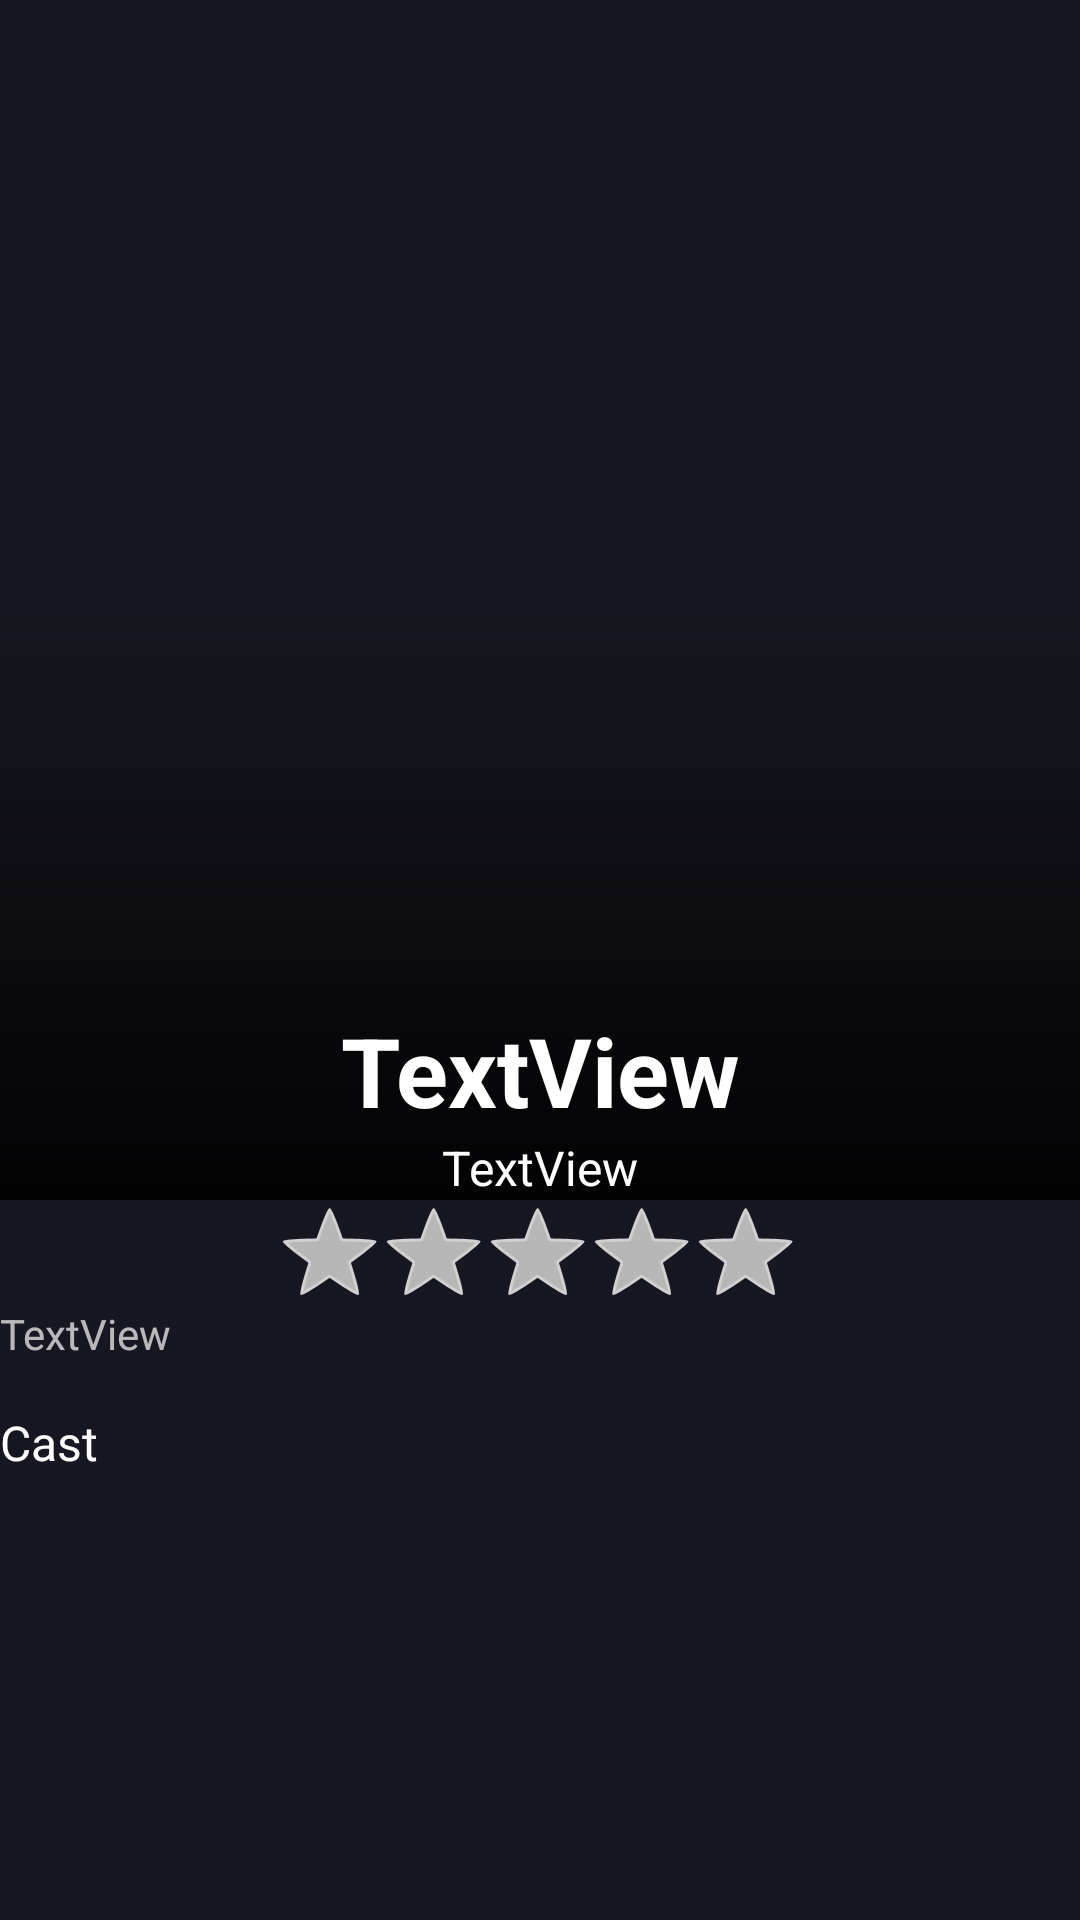

Here is an Android app screen rendered from its layout file. Give the layout XML and the strings, colors and styles it references.
<!-- AndroidManifest.xml: application theme Theme.SessionTime -->
<!-- res/layout/movie_details.xml -->
<?xml version="1.0" encoding="utf-8"?>
<androidx.constraintlayout.motion.widget.MotionLayout xmlns:android="http://schemas.android.com/apk/res/android"
    xmlns:app="http://schemas.android.com/apk/res-auto"
    xmlns:tools="http://schemas.android.com/tools"
    android:background="@color/project_background"
    android:layout_width="match_parent"
    android:layout_height="match_parent"
    app:layoutDescription="@xml/movie_details_scene">

    <ImageView
        android:id="@+id/MoviePoster"
        android:layout_width="wrap_content"
        android:layout_height="wrap_content"
        android:background="@drawable/capitamarvel"
        android:src="@drawable/degrade_view_details" />

    <TextView
        android:id="@+id/textViewGenreDate"
        android:layout_width="wrap_content"
        android:layout_height="wrap_content"
        android:text="TextView"
        android:textSize="16sp"
        android:textColor="@color/white"
        tools:layout_editor_absoluteX="228dp"
        tools:layout_editor_absoluteY="168dp" />

    <TextView
        android:id="@+id/movieTitleDetails"
        android:layout_width="wrap_content"
        android:layout_height="wrap_content"
        android:text="TextView"
        android:textSize="32sp"
        android:textStyle="bold"
        android:textColor="@color/white"
        tools:layout_editor_absoluteX="174dp"
        tools:layout_editor_absoluteY="203dp" />

    <RatingBar
        android:id="@+id/ratingBarDetails"
        android:layout_width="wrap_content"
        style="@android:style/Widget.Holo.RatingBar.Indicator"
        android:layout_height="wrap_content" />

    <TextView
        android:id="@+id/textMovieDescription"
        android:layout_width="wrap_content"
        android:layout_height="wrap_content"
        android:text="TextView"
        tools:layout_editor_absoluteX="177dp"
        tools:layout_editor_absoluteY="522dp" />

    <androidx.recyclerview.widget.RecyclerView
        android:id="@+id/rcActors"
        android:layout_width="match_parent"
        android:layout_height="match_parent"
        android:orientation="horizontal"
        tools:listitem="@layout/item_elenco"
        tools:layout_editor_absoluteX="186dp"
        tools:layout_editor_absoluteY="538dp" />

    <TextView
        android:id="@+id/textViewCast"
        android:layout_width="wrap_content"
        android:layout_height="wrap_content"
        android:text="Cast"
        android:textSize="16sp"
        android:textColor="@color/white"
        tools:layout_editor_absoluteX="144dp"
        tools:layout_editor_absoluteY="532dp" />
</androidx.constraintlayout.motion.widget.MotionLayout>
<!-- res/layout/item_elenco.xml (included above) -->
<?xml version="1.0" encoding="utf-8"?>
<LinearLayout xmlns:android="http://schemas.android.com/apk/res/android"
    xmlns:app="http://schemas.android.com/apk/res-auto"
    xmlns:tools="http://schemas.android.com/tools"
    android:id="@+id/itemRecycler"
    android:layout_width="wrap_content"
    android:layout_height="wrap_content"
    android:orientation="vertical">

    <androidx.cardview.widget.CardView
        android:layout_width="@dimen/default_size_100_dp"
        android:layout_height="@dimen/default_size_100_dp"
        android:layout_marginStart="@dimen/default_size_8_dp"
        android:layout_marginEnd="@dimen/default_size_8_dp"
        android:elevation="10dp"
        app:cardCornerRadius="50dp">

        <ImageView
            android:id="@+id/roundedImageViewActor"
            android:layout_width="match_parent"
            android:layout_height="match_parent"
            android:background="@color/white"
            android:scaleType="centerCrop"
            tools:src="@drawable/capitamarvel" />
    </androidx.cardview.widget.CardView>

    <TextView
        android:id="@+id/textActorName"
        android:layout_width="match_parent"
        android:layout_height="wrap_content"
        android:layout_marginStart="@dimen/default_size_8_dp"
        android:textAlignment="center"
        tools:text="Gal Gadot" />

    <TextView
        android:id="@+id/textActorRole"
        android:layout_width="wrap_content"
        android:layout_height="wrap_content"
        android:layout_marginStart="@dimen/default_size_8_dp"
        android:textAlignment="center"
        tools:text="Wonder Women" />



</LinearLayout>
<!-- resources referenced by this layout -->
<resources>
  <color name="project_background">#171721</color>
  <color name="white">#FFFFFFFF</color>
  <!-- drawable degrade_view_details (drawable) -->
  <?xml version="1.0" encoding="utf-8"?>
  <shape xmlns:android="http://schemas.android.com/apk/res/android">
      <gradient
          android:angle="-90"
          android:startColor="@android:color/transparent"
          android:centerColor="@android:color/transparent"
          android:endColor="#E6000000"
          android:type="linear" />
  </shape>
  <style name="Theme.SessionTime" parent="Theme.AppCompat.NoActionBar">
          
          <item name="colorPrimary">@color/purple_500</item>
          <item name="colorPrimaryVariant">@color/black</item>
          <item name="colorOnPrimary">@color/white</item>
          
          <item name="colorSecondary">@color/teal_200</item>
          <item name="colorSecondaryVariant">@color/Rating_yellow</item>
          <item name="colorOnSecondary">@color/black</item>
          
          <item name="android:statusBarColor" tools:targetApi="l">?attr/colorPrimaryVariant</item>
          
      </style>
  <color name="purple_500">#FF6200EE</color>
  <color name="black">#FF000000</color>
  <color name="teal_200">#FF03DAC5</color>
</resources>
